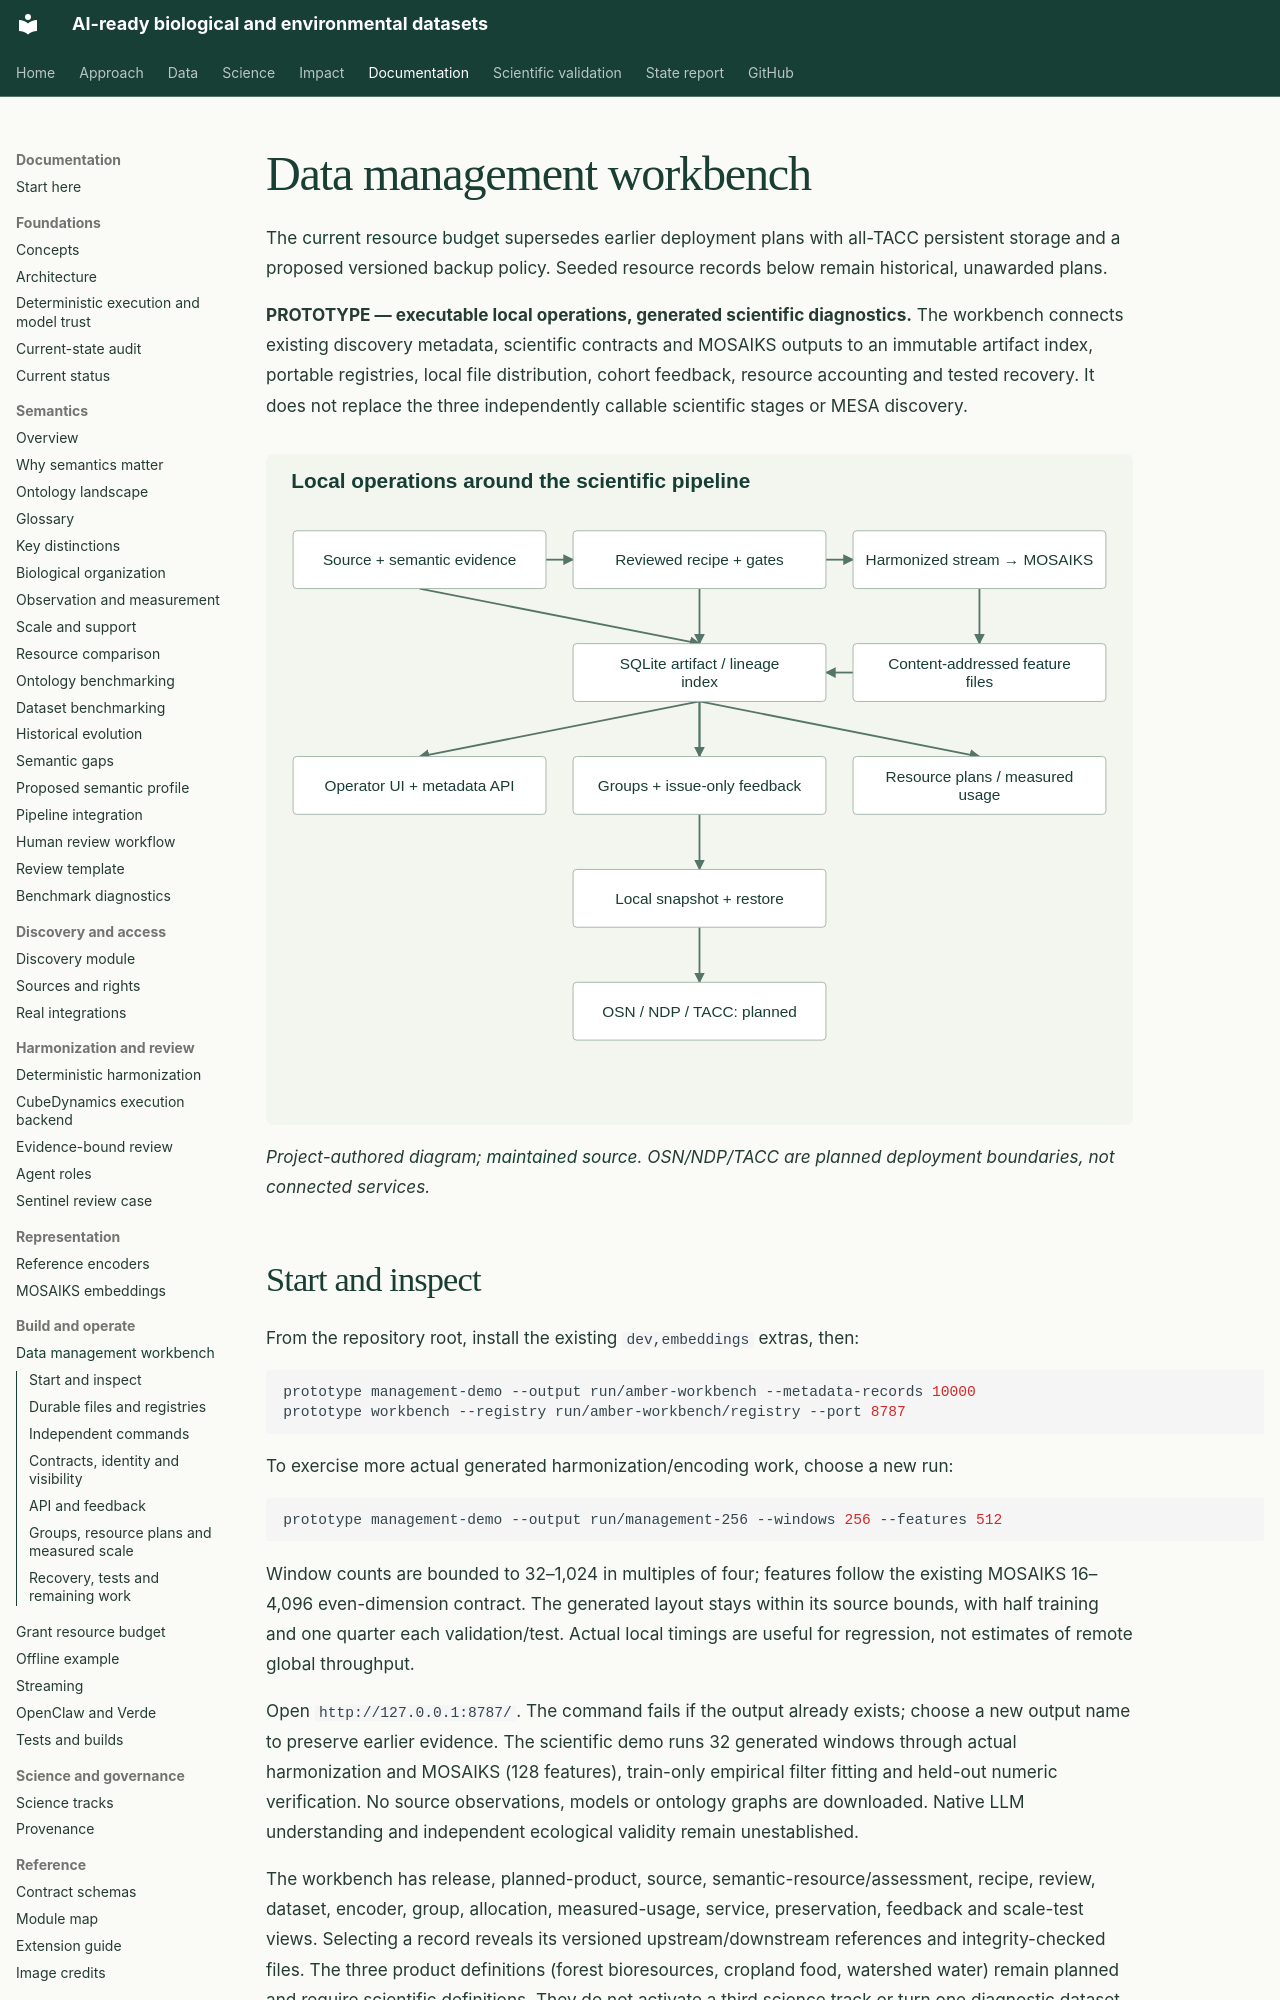

repository: CU-ESIIL/AI_ready_datasets · page: management-workbench/index.html · generator: mkdocs

# Data management workbench

The [current resource budget](resource-budget.md) supersedes earlier deployment plans with all-TACC persistent storage and a proposed versioned backup policy. Seeded resource records below remain historical, unawarded plans.

**PROTOTYPE — executable local operations, generated scientific diagnostics.**
The workbench connects existing discovery metadata, scientific contracts and
MOSAIKS outputs to an immutable artifact index, portable registries, local file
distribution, cohort feedback, resource accounting and tested recovery. It does
not replace the three independently callable scientific stages or MESA discovery.

![Local scientific artifacts, SQLite index, UI, resource plans and preservation boundary.](assets/figures/management.svg)

*Project-authored diagram; [maintained source](https://github.com/CU-ESIIL/AI_ready_datasets/blob/main/scripts/generate_figures.py).
OSN/NDP/TACC are planned deployment boundaries, not connected services.*

## Start and inspect

From the repository root, install the existing `dev,embeddings` extras, then:

```sh
prototype management-demo --output run/amber-workbench --metadata-records 10000
prototype workbench --registry run/amber-workbench/registry --port 8787
```

To exercise more actual generated harmonization/encoding work, choose a new run:

```sh
prototype management-demo --output run/management-256 --windows 256 --features 512
```

Window counts are bounded to 32–1,024 in multiples of four; features follow the
existing MOSAIKS 16–4,096 even-dimension contract. The generated layout stays within
its source bounds, with half training and one quarter each validation/test. Actual
local timings are useful for regression, not estimates of remote global throughput.

Open `http://127.0.0.1:8787/`. The command fails if the output already exists;
choose a new output name to preserve earlier evidence. The scientific demo runs
32 generated windows through actual harmonization and MOSAIKS (128 features),
train-only empirical filter fitting and held-out numeric verification. No source
observations, models or ontology graphs are downloaded. Native LLM understanding
and independent ecological validity remain unestablished.

The workbench has release, planned-product, source, semantic-resource/assessment,
recipe, review, dataset, encoder, group, allocation, measured-usage, service,
preservation, feedback and scale-test views. Selecting a record reveals its
versioned upstream/downstream references and integrity-checked files. The three
product definitions (forest bioresources, cropland food, watershed water) remain
planned and require scientific definitions. They do not activate a third science
track or turn one diagnostic dataset into three scientific datasets.
